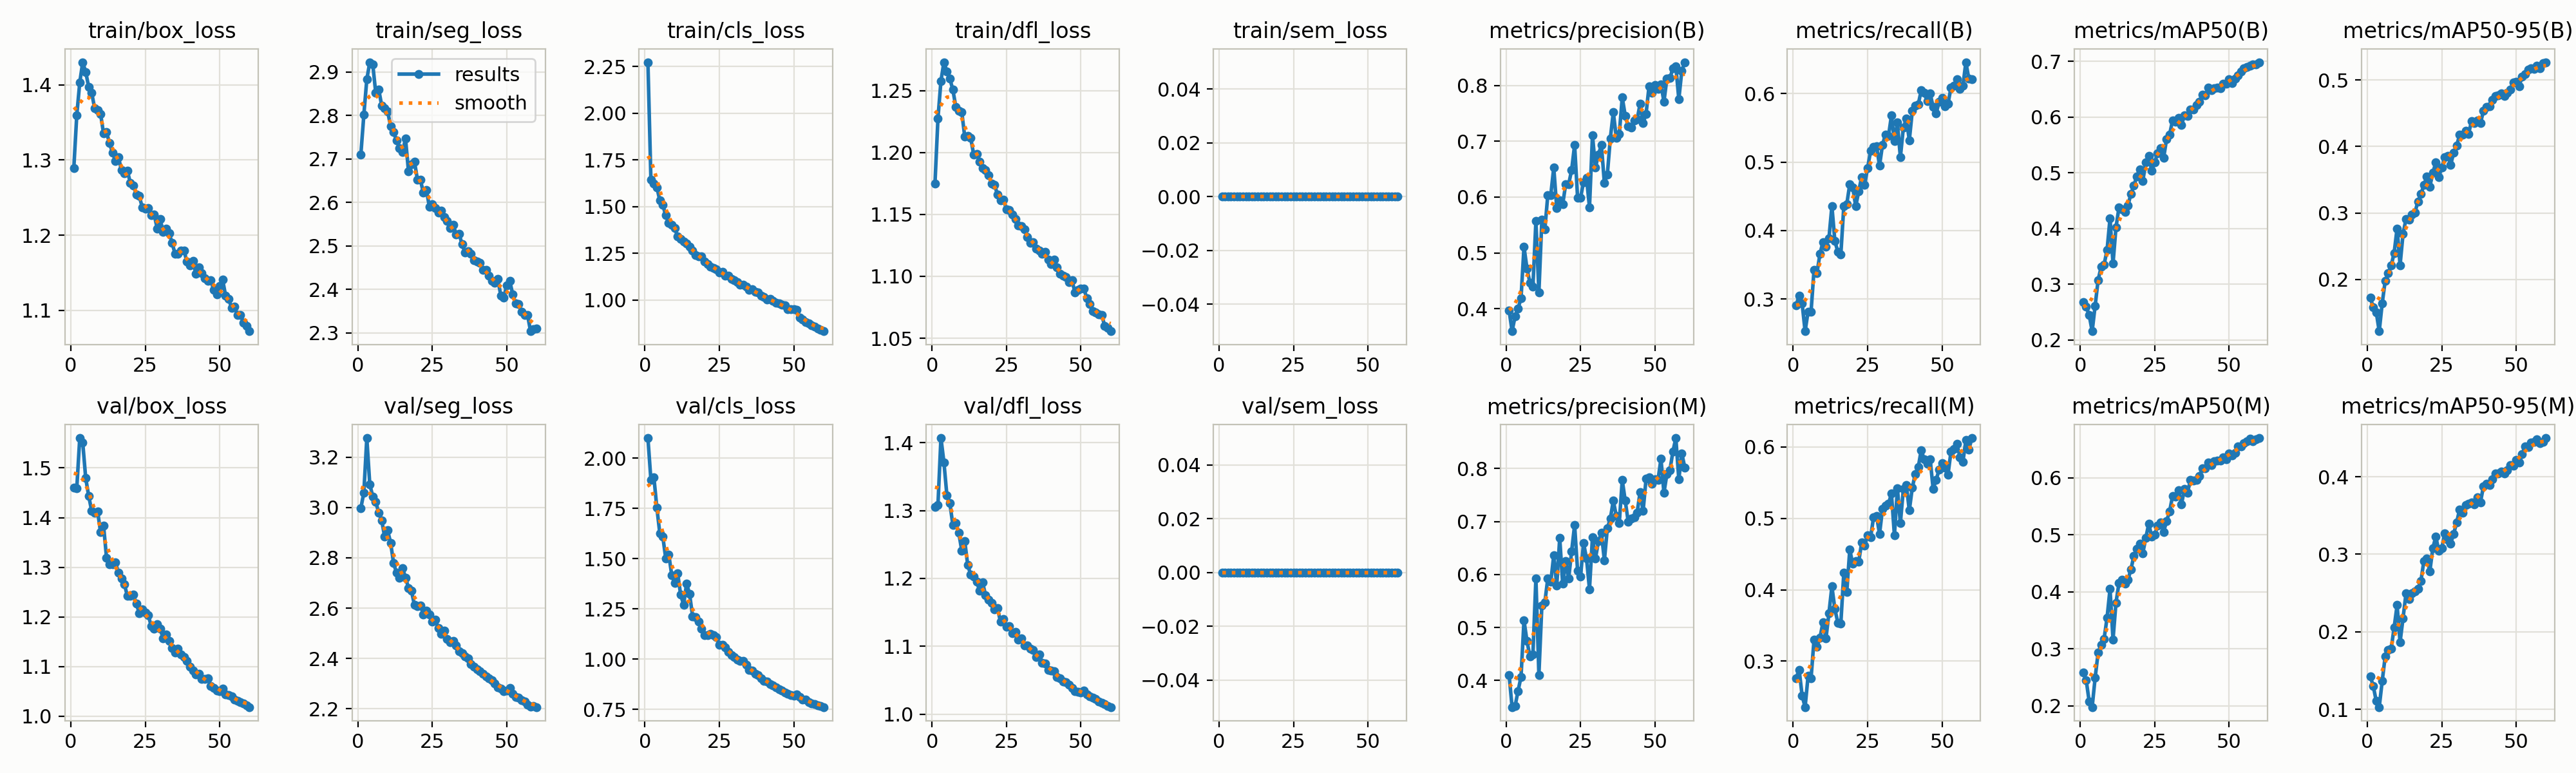

Data behind this chart, as committed beside it:
epoch, time, train/box_loss, train/seg_loss, train/cls_loss, train/dfl_loss, train/sem_loss, metrics/precision(B), metrics/recall(B), metrics/mAP50(B), metrics/mAP50-95(B), metrics/precision(M), metrics/recall(M), metrics/mAP50(M), metrics/mAP50-95(M), val/box_loss, val/seg_loss, val/cls_loss, val/dfl_loss, val/sem_loss, lr/pg0, lr/pg1, lr/pg2
1, 132.9, 1.289, 2.711, 2.272, 1.175, 0, 0.3966, 0.291, 0.2686, 0.1725, 0.4101, 0.2765, 0.2585, 0.1425, 1.46, 2.997, 2.101, 1.306, 0, 0.0002759, 0.0002759, 0.0002759
2, 228.9, 1.359, 2.802, 1.645, 1.228, 0, 0.3594, 0.3051, 0.2597, 0.1578, 0.35, 0.2879, 0.2451, 0.1299, 1.459, 3.059, 1.893, 1.308, 0, 0.0005444, 0.0005444, 0.0005444
3, 334.8, 1.403, 2.883, 1.622, 1.258, 0, 0.3857, 0.2935, 0.2448, 0.1505, 0.3517, 0.2518, 0.2079, 0.1105, 1.56, 3.276, 1.906, 1.407, 0, 0.0008038, 0.0008038, 0.0008038
4, 438.2, 1.43, 2.923, 1.604, 1.273, 0, 0.4004, 0.2529, 0.216, 0.122, 0.3803, 0.2357, 0.1981, 0.1028, 1.551, 3.091, 1.754, 1.371, 0, 0.0007918, 0.0007918, 0.0007918
5, 534.4, 1.417, 2.917, 1.532, 1.266, 0, 0.4182, 0.2815, 0.2616, 0.1639, 0.4068, 0.2792, 0.2495, 0.1363, 1.48, 3.044, 1.626, 1.323, 0, 0.000778, 0.000778, 0.000778
6, 631.3, 1.397, 2.852, 1.508, 1.26, 0, 0.5108, 0.2814, 0.3077, 0.1977, 0.5135, 0.2759, 0.2934, 0.1682, 1.444, 3.022, 1.61, 1.311, 0, 0.0007643, 0.0007643, 0.0007643
7, 728.3, 1.39, 2.86, 1.452, 1.251, 0, 0.4721, 0.3427, 0.3312, 0.209, 0.4746, 0.3303, 0.3068, 0.1764, 1.414, 2.98, 1.5, 1.279, 0, 0.0007505, 0.0007505, 0.0007505
8, 825.3, 1.369, 2.823, 1.413, 1.237, 0, 0.4461, 0.3381, 0.3355, 0.2207, 0.4453, 0.3199, 0.3176, 0.1778, 1.409, 2.949, 1.522, 1.282, 0, 0.0007368, 0.0007368, 0.0007368
9, 922.5, 1.366, 2.816, 1.404, 1.234, 0, 0.4395, 0.3662, 0.3614, 0.2395, 0.4496, 0.333, 0.3542, 0.2052, 1.413, 2.883, 1.419, 1.267, 0, 0.000723, 0.000723, 0.000723
10, 1020, 1.361, 2.809, 1.384, 1.233, 0, 0.5571, 0.3832, 0.4187, 0.2768, 0.5931, 0.3543, 0.4051, 0.2343, 1.37, 2.909, 1.379, 1.241, 0, 0.0007093, 0.0007093, 0.0007093
11, 1119, 1.335, 2.775, 1.338, 1.213, 0, 0.4287, 0.3762, 0.3372, 0.2214, 0.4106, 0.3315, 0.3162, 0.1866, 1.384, 2.859, 1.426, 1.255, 0, 0.0006956, 0.0006956, 0.0006956
12, 1206, 1.337, 2.762, 1.326, 1.214, 0, 0.5591, 0.3885, 0.4023, 0.2684, 0.5413, 0.367, 0.381, 0.2176, 1.319, 2.778, 1.32, 1.22, 0, 0.0006818, 0.0006818, 0.0006818
13, 1292, 1.323, 2.743, 1.312, 1.212, 0, 0.5417, 0.4356, 0.4378, 0.2912, 0.5474, 0.4046, 0.4151, 0.2498, 1.306, 2.74, 1.271, 1.205, 0, 0.0006681, 0.0006681, 0.0006681
14, 1379, 1.309, 2.725, 1.302, 1.198, 0, 0.6038, 0.3845, 0.4347, 0.2897, 0.5929, 0.373, 0.4216, 0.2421, 1.306, 2.719, 1.377, 1.203, 0, 0.0006543, 0.0006543, 0.0006543
15, 1465, 1.299, 2.717, 1.283, 1.199, 0, 0.6039, 0.369, 0.4302, 0.2979, 0.5861, 0.3538, 0.4139, 0.2497, 1.309, 2.76, 1.324, 1.195, 0, 0.0006406, 0.0006406, 0.0006406
16, 1552, 1.304, 2.747, 1.264, 1.193, 0, 0.6529, 0.3652, 0.4413, 0.3009, 0.6367, 0.353, 0.4207, 0.2524, 1.289, 2.721, 1.214, 1.181, 0, 0.0006268, 0.0006268, 0.0006268
17, 1639, 1.287, 2.672, 1.242, 1.187, 0, 0.5802, 0.4355, 0.4621, 0.3172, 0.5793, 0.4239, 0.4391, 0.2553, 1.277, 2.681, 1.208, 1.194, 0, 0.0006131, 0.0006131, 0.0006131
18, 1725, 1.282, 2.688, 1.232, 1.186, 0, 0.5945, 0.4386, 0.4771, 0.3282, 0.669, 0.3971, 0.4625, 0.2656, 1.266, 2.668, 1.185, 1.175, 0, 0.0005993, 0.0005993, 0.0005993
19, 1813, 1.286, 2.694, 1.234, 1.182, 0, 0.5873, 0.4676, 0.494, 0.342, 0.5824, 0.456, 0.4751, 0.2913, 1.242, 2.612, 1.152, 1.168, 0, 0.0005856, 0.0005856, 0.0005856
20, 1900, 1.269, 2.653, 1.207, 1.175, 0, 0.6228, 0.4633, 0.5065, 0.3547, 0.6252, 0.4363, 0.4843, 0.2942, 1.243, 2.607, 1.118, 1.164, 0, 0.0005719, 0.0005719, 0.0005719
21, 1986, 1.266, 2.652, 1.192, 1.174, 0, 0.6229, 0.4354, 0.4852, 0.3397, 0.5922, 0.44, 0.4673, 0.278, 1.245, 2.61, 1.121, 1.154, 0, 0.0005581, 0.0005581, 0.0005581
22, 2072, 1.254, 2.622, 1.177, 1.166, 0, 0.6484, 0.4572, 0.5187, 0.3602, 0.644, 0.4389, 0.4943, 0.3078, 1.226, 2.575, 1.126, 1.156, 0, 0.0005444, 0.0005444, 0.0005444
23, 2158, 1.252, 2.629, 1.171, 1.162, 0, 0.6935, 0.4784, 0.531, 0.376, 0.6934, 0.4659, 0.519, 0.3227, 1.208, 2.59, 1.121, 1.136, 0, 0.0005306, 0.0005306, 0.0005306
24, 2245, 1.237, 2.591, 1.166, 1.162, 0, 0.599, 0.4669, 0.5037, 0.3542, 0.6072, 0.4618, 0.4972, 0.3047, 1.216, 2.574, 1.109, 1.14, 0, 0.0005169, 0.0005169, 0.0005169
25, 2332, 1.235, 2.595, 1.146, 1.154, 0, 0.5987, 0.4916, 0.5193, 0.368, 0.5967, 0.4766, 0.5001, 0.3075, 1.208, 2.547, 1.071, 1.129, 0, 0.0005031, 0.0005031, 0.0005031
26, 2418, 1.236, 2.588, 1.151, 1.154, 0, 0.627, 0.5163, 0.5356, 0.3839, 0.6594, 0.4731, 0.5158, 0.327, 1.204, 2.555, 1.072, 1.13, 0, 0.0004894, 0.0004894, 0.0004894
27, 2504, 1.227, 2.577, 1.128, 1.15, 0, 0.634, 0.5224, 0.5442, 0.386, 0.6302, 0.5019, 0.5219, 0.3189, 1.182, 2.522, 1.059, 1.119, 0, 0.0004756, 0.0004756, 0.0004756
28, 2602, 1.228, 2.582, 1.13, 1.146, 0, 0.5818, 0.5228, 0.5271, 0.3726, 0.5724, 0.5036, 0.505, 0.3139, 1.177, 2.497, 1.037, 1.122, 0, 0.0004619, 0.0004619, 0.0004619
29, 2695, 1.209, 2.567, 1.112, 1.141, 0, 0.7105, 0.4949, 0.5609, 0.3904, 0.6709, 0.4779, 0.524, 0.3263, 1.185, 2.511, 1.02, 1.11, 0, 0.0004482, 0.0004482, 0.0004482
30, 2782, 1.221, 2.558, 1.106, 1.141, 0, 0.6526, 0.5252, 0.5687, 0.4013, 0.6301, 0.5135, 0.5407, 0.3408, 1.177, 2.476, 1.01, 1.112, 0, 0.0004344, 0.0004344, 0.0004344
31, 2869, 1.205, 2.541, 1.095, 1.138, 0, 0.6764, 0.5404, 0.5941, 0.4174, 0.6627, 0.5174, 0.5676, 0.3581, 1.157, 2.463, 0.9982, 1.102, 0, 0.0004207, 0.0004207, 0.0004207
32, 2956, 1.209, 2.549, 1.083, 1.131, 0, 0.6932, 0.5378, 0.5918, 0.4175, 0.6783, 0.5203, 0.5665, 0.3532, 1.164, 2.47, 0.9927, 1.101, 0, 0.0004069, 0.0004069, 0.0004069
33, 3041, 1.202, 2.527, 1.08, 1.127, 0, 0.6251, 0.568, 0.5992, 0.4239, 0.6267, 0.5346, 0.5783, 0.3631, 1.151, 2.451, 0.9924, 1.096, 0, 0.0003932, 0.0003932, 0.0003932
34, 3127, 1.19, 2.527, 1.07, 1.127, 0, 0.6409, 0.531, 0.5858, 0.419, 0.6877, 0.4759, 0.5534, 0.3652, 1.137, 2.43, 0.9721, 1.094, 0, 0.0003794, 0.0003794, 0.0003794
35, 3214, 1.175, 2.504, 1.053, 1.122, 0, 0.7055, 0.5575, 0.6036, 0.4379, 0.7054, 0.5418, 0.5801, 0.3664, 1.128, 2.42, 0.9474, 1.084, 0, 0.0003657, 0.0003657, 0.0003657
36, 3300, 1.175, 2.484, 1.057, 1.121, 0, 0.752, 0.5069, 0.6017, 0.4355, 0.7393, 0.4934, 0.5733, 0.364, 1.137, 2.409, 0.9427, 1.088, 0, 0.0003519, 0.0003519, 0.0003519
37, 3388, 1.18, 2.487, 1.045, 1.118, 0, 0.7066, 0.5501, 0.614, 0.4394, 0.7106, 0.5407, 0.5958, 0.3731, 1.125, 2.401, 0.9278, 1.076, 0, 0.0003382, 0.0003382, 0.0003382
38, 3474, 1.18, 2.483, 1.041, 1.12, 0, 0.7129, 0.5635, 0.6144, 0.4351, 0.6972, 0.5465, 0.5954, 0.3671, 1.119, 2.377, 0.9215, 1.075, 0, 0.0003245, 0.0003245, 0.0003245
39, 3561, 1.165, 2.467, 1.024, 1.113, 0, 0.7788, 0.5319, 0.6222, 0.4533, 0.7781, 0.5111, 0.5964, 0.3875, 1.112, 2.368, 0.9051, 1.066, 0, 0.0003107, 0.0003107, 0.0003107
40, 3647, 1.16, 2.465, 1.016, 1.11, 0, 0.7458, 0.5745, 0.628, 0.4595, 0.7393, 0.5427, 0.603, 0.3907, 1.1, 2.357, 0.8926, 1.064, 0, 0.000297, 0.000297, 0.000297
41, 3734, 1.166, 2.461, 1.003, 1.113, 0, 0.7265, 0.5822, 0.6406, 0.4602, 0.6998, 0.5623, 0.6159, 0.3891, 1.092, 2.35, 0.8884, 1.063, 0, 0.0002832, 0.0002832, 0.0002832
42, 3827, 1.148, 2.445, 1.006, 1.107, 0, 0.7247, 0.5842, 0.6395, 0.4698, 0.706, 0.5714, 0.6168, 0.3965, 1.084, 2.338, 0.8759, 1.055, 0, 0.0002695, 0.0002695, 0.0002695
43, 3913, 1.157, 2.445, 0.9963, 1.102, 0, 0.738, 0.6048, 0.6532, 0.4763, 0.708, 0.5956, 0.627, 0.4046, 1.086, 2.328, 0.8686, 1.053, 0, 0.0002557, 0.0002557, 0.0002557
44, 4001, 1.15, 2.432, 0.9835, 1.101, 0, 0.7392, 0.6009, 0.6484, 0.4769, 0.7167, 0.5824, 0.6217, 0.4047, 1.076, 2.321, 0.8607, 1.048, 0, 0.000242, 0.000242, 0.000242
45, 4087, 1.143, 2.419, 0.9798, 1.1, 0, 0.7675, 0.5888, 0.6518, 0.4794, 0.756, 0.5763, 0.6293, 0.4068, 1.075, 2.313, 0.8513, 1.047, 0, 0.0002282, 0.0002282, 0.0002282
46, 4173, 1.139, 2.415, 0.9757, 1.095, 0, 0.7327, 0.6006, 0.6531, 0.4764, 0.7197, 0.5826, 0.6302, 0.404, 1.076, 2.3, 0.8443, 1.043, 0, 0.0002145, 0.0002145, 0.0002145
47, 4260, 1.14, 2.424, 0.9704, 1.097, 0, 0.7493, 0.5804, 0.6514, 0.4807, 0.7805, 0.5414, 0.6301, 0.4081, 1.061, 2.285, 0.8339, 1.038, 0, 0.0002008, 0.0002008, 0.0002008
48, 4347, 1.127, 2.386, 0.9503, 1.087, 0, 0.7988, 0.5707, 0.6603, 0.4857, 0.7829, 0.5538, 0.6354, 0.4151, 1.056, 2.28, 0.827, 1.034, 0, 0.000187, 0.000187, 0.000187
49, 4433, 1.121, 2.382, 0.9498, 1.089, 0, 0.7873, 0.588, 0.6596, 0.4961, 0.7709, 0.5678, 0.6326, 0.4142, 1.052, 2.27, 0.8214, 1.033, 0, 0.0001733, 0.0001733, 0.0001733
50, 4519, 1.133, 2.409, 0.9492, 1.09, 0, 0.8011, 0.5938, 0.6677, 0.4973, 0.7795, 0.5775, 0.6425, 0.422, 1.05, 2.273, 0.8181, 1.032, 0, 0.0001595, 0.0001595, 0.0001595
51, 4593, 1.141, 2.42, 0.9474, 1.09, 0, 0.7937, 0.5818, 0.6617, 0.4909, 0.7782, 0.5705, 0.6386, 0.4181, 1.056, 2.283, 0.8252, 1.035, 0, 0.0001458, 0.0001458, 0.0001458
52, 4659, 1.119, 2.389, 0.9062, 1.082, 0, 0.8022, 0.5855, 0.6699, 0.5053, 0.818, 0.5613, 0.6438, 0.4288, 1.044, 2.26, 0.8127, 1.029, 0, 0.000132, 0.000132, 0.000132
53, 4725, 1.115, 2.367, 0.8943, 1.077, 0, 0.7711, 0.6086, 0.6755, 0.5089, 0.7543, 0.5937, 0.6545, 0.4389, 1.043, 2.248, 0.7991, 1.026, 0, 0.0001183, 0.0001183, 0.0001183
54, 4792, 1.104, 2.366, 0.8803, 1.072, 0, 0.8125, 0.6113, 0.6818, 0.5161, 0.7896, 0.5967, 0.6545, 0.4384, 1.04, 2.244, 0.7976, 1.024, 0, 0.0001045, 0.0001045, 0.0001045
55, 4859, 1.105, 2.348, 0.8735, 1.071, 0, 0.8131, 0.621, 0.6882, 0.5178, 0.7964, 0.6046, 0.6603, 0.4446, 1.033, 2.234, 0.7856, 1.022, 0, 9.0797e-05, 9.0797e-05, 9.0797e-05
56, 4926, 1.094, 2.341, 0.8641, 1.069, 0, 0.8308, 0.607, 0.6902, 0.5164, 0.8316, 0.5857, 0.6636, 0.4452, 1.031, 2.229, 0.7782, 1.019, 0, 7.70525e-05, 7.70525e-05, 7.70525e-05
57, 4992, 1.094, 2.34, 0.8566, 1.069, 0, 0.8345, 0.6113, 0.6922, 0.5217, 0.8574, 0.5789, 0.6685, 0.4481, 1.028, 2.217, 0.7763, 1.016, 0, 6.3308e-05, 6.3308e-05, 6.3308e-05
58, 5058, 1.084, 2.304, 0.8486, 1.06, 0, 0.7755, 0.6459, 0.6944, 0.5172, 0.7797, 0.6096, 0.6641, 0.443, 1.026, 2.21, 0.7711, 1.015, 0, 4.95635e-05, 4.95635e-05, 4.95635e-05
59, 5124, 1.08, 2.308, 0.8413, 1.058, 0, 0.8262, 0.6216, 0.6949, 0.5251, 0.8284, 0.596, 0.6672, 0.4453, 1.022, 2.212, 0.7655, 1.012, 0, 3.5819e-05, 3.5819e-05, 3.5819e-05
60, 5191, 1.072, 2.31, 0.8326, 1.056, 0, 0.8419, 0.6213, 0.6987, 0.5268, 0.8022, 0.6123, 0.6694, 0.45, 1.019, 2.207, 0.7615, 1.01, 0, 2.20745e-05, 2.20745e-05, 2.20745e-05
